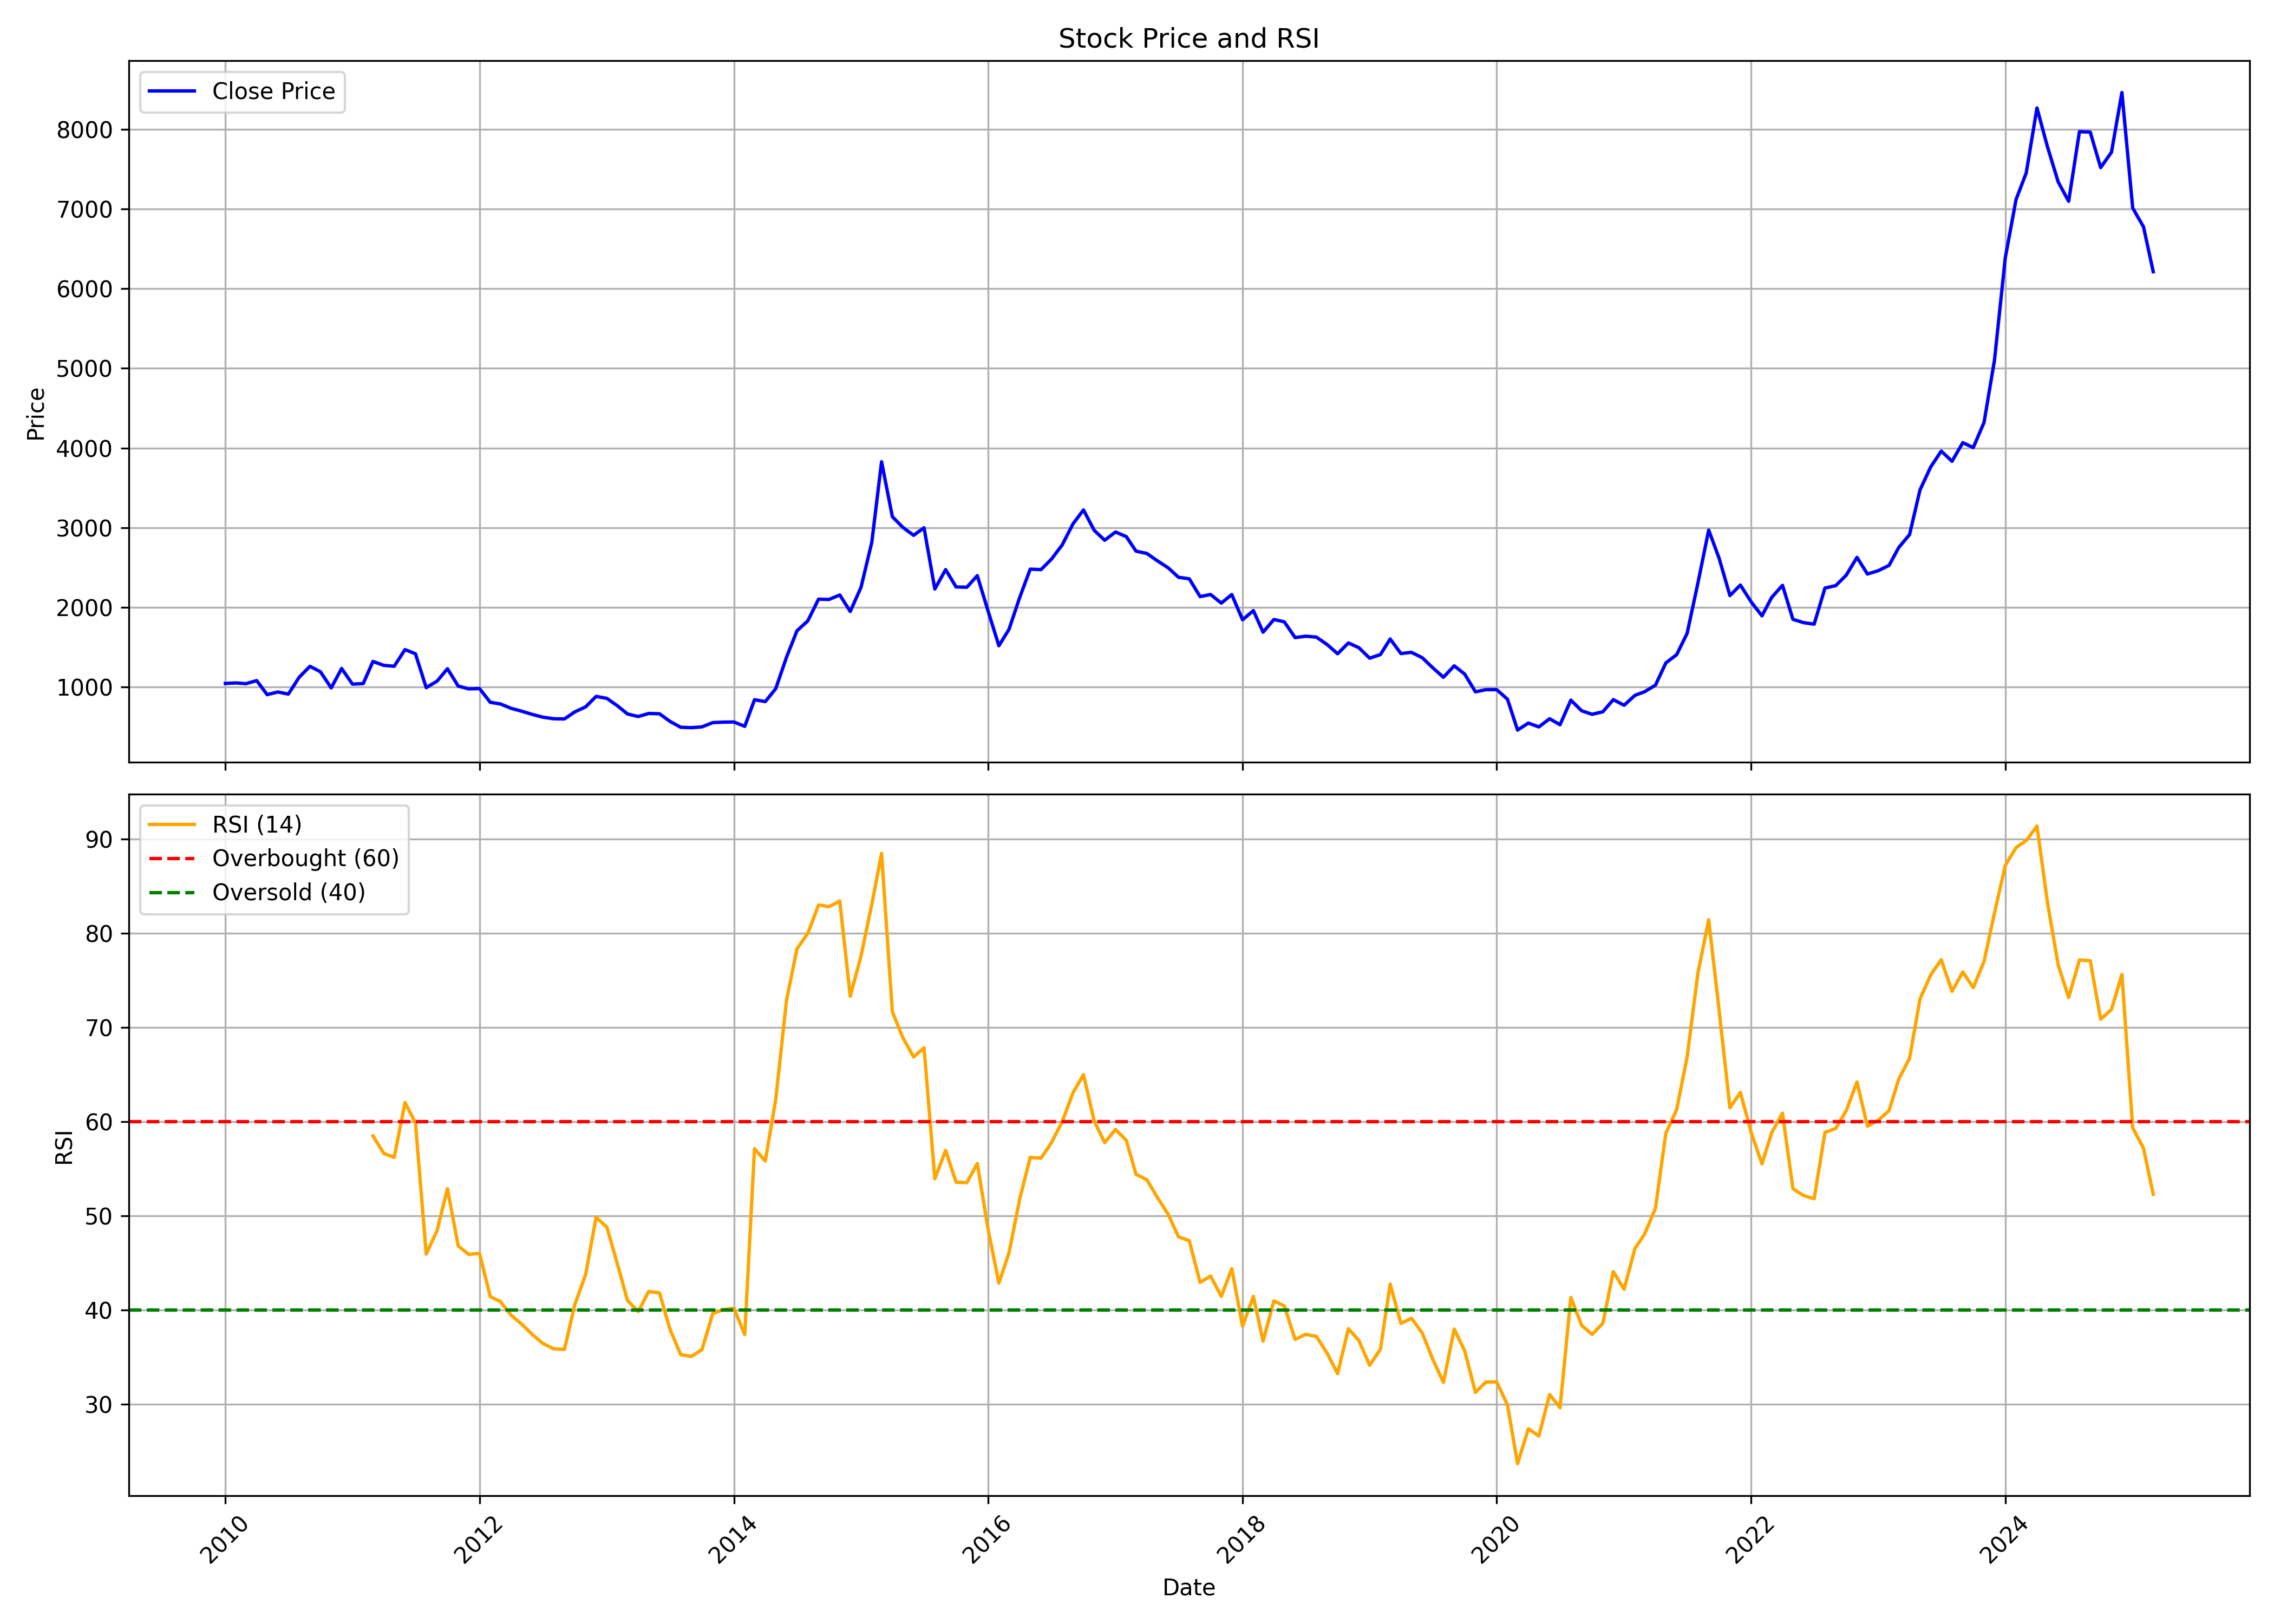

Source data for this figure (header and first rows):
, date, symbol, open, high, low, close, volume, rsi
0, 2010-01-01, DYNAMATECH, 919.6, 1164, 903.1, 1046, 45055, 
1, 2010-02-01, DYNAMATECH, 1050, 1204, 1024, 1053, 28117, 
2, 2010-03-01, DYNAMATECH, 1055, 1163, 1021, 1044, 38372, 
3, 2010-04-01, DYNAMATECH, 1092, 1201, 1036, 1082, 41310, 
4, 2010-05-01, DYNAMATECH, 1070, 1103, 873.7, 906, 9926, 
5, 2010-06-01, DYNAMATECH, 906, 1055, 876.7, 939, 16180, 
6, 2010-07-01, DYNAMATECH, 938.9, 1039, 851.5, 912.7, 44252, 
7, 2010-08-01, DYNAMATECH, 922.4, 1152, 824.3, 1124, 91491, 
8, 2010-09-01, DYNAMATECH, 1118, 1289, 1095, 1261, 47843, 
9, 2010-10-01, DYNAMATECH, 1291, 1325, 1123, 1193, 103370, 
10, 2010-11-01, DYNAMATECH, 1253, 1306, 968.7, 990.4, 7071, 
11, 2010-12-01, DYNAMATECH, 1027, 1294, 977.8, 1234, 19863, 
12, 2011-01-01, DYNAMATECH, 1222, 1374, 1027, 1038, 18702, 
13, 2011-02-01, DYNAMATECH, 1076, 1216, 995, 1044, 22848, 
14, 2011-03-01, DYNAMATECH, 1043, 1357, 985.6, 1323, 58363, 58.47
15, 2011-04-01, DYNAMATECH, 1348, 1396, 1218, 1273, 15777, 56.62
16, 2011-05-01, DYNAMATECH, 1332, 1339, 1188, 1262, 12382, 56.18
17, 2011-06-01, DYNAMATECH, 1275, 1543, 1266, 1471, 79611, 62.02
18, 2011-07-01, DYNAMATECH, 1471, 1563, 1407, 1419, 11792, 59.87
19, 2011-08-01, DYNAMATECH, 1422, 1471, 952.3, 993.2, 42506, 45.93
20, 2011-09-01, DYNAMATECH, 995.9, 1119, 928.3, 1075, 89439, 48.41
21, 2011-10-01, DYNAMATECH, 1047, 1245, 953.8, 1231, 43836, 52.87
22, 2011-11-01, DYNAMATECH, 1209, 1267, 996.7, 1013, 7743, 46.79
23, 2011-12-01, DYNAMATECH, 1017, 1113, 939.6, 978.4, 8244, 45.89
24, 2012-01-01, DYNAMATECH, 985.8, 1033, 887.3, 981.8, 6460, 46
25, 2012-02-01, DYNAMATECH, 985.9, 1010, 784.5, 809.6, 11609, 41.4
26, 2012-03-01, DYNAMATECH, 835.7, 853.6, 741.8, 789, 27468, 40.88
27, 2012-04-01, DYNAMATECH, 781.3, 802.2, 717.4, 733.7, 11647, 39.43
28, 2012-05-01, DYNAMATECH, 733.7, 751.7, 672.6, 698.3, 3154, 38.49
29, 2012-06-01, DYNAMATECH, 702.2, 725.7, 601.4, 657.3, 7242, 37.38
30, 2012-07-01, DYNAMATECH, 643, 658.7, 613.2, 623.1, 2709, 36.43
31, 2012-08-01, DYNAMATECH, 632.9, 753.7, 599.4, 603.2, 9750, 35.86
32, 2012-09-01, DYNAMATECH, 603.2, 652.6, 583.8, 601, 5066, 35.8
33, 2012-10-01, DYNAMATECH, 603.5, 767.1, 600.9, 689.7, 21200, 40.58
34, 2012-11-01, DYNAMATECH, 694.6, 752.7, 665.9, 752.5, 14295, 43.77
35, 2012-12-01, DYNAMATECH, 744.3, 895.2, 744.3, 883.7, 12633, 49.84
36, 2013-01-01, DYNAMATECH, 864.4, 951.7, 838.6, 858.8, 10865, 48.76
37, 2013-02-01, DYNAMATECH, 843.6, 893.1, 729.4, 763.1, 9101, 44.77
38, 2013-03-01, DYNAMATECH, 757.2, 788.8, 602.7, 663.6, 11547, 41
39, 2013-04-01, DYNAMATECH, 683.7, 763.1, 620.2, 631, 10759, 39.82
40, 2013-05-01, DYNAMATECH, 631, 743.3, 631, 669.4, 4209, 41.95
41, 2013-06-01, DYNAMATECH, 647.1, 692.7, 556.9, 666, 1499, 41.8
42, 2013-07-01, DYNAMATECH, 668.8, 701.6, 570.6, 570.6, 2307, 37.96
43, 2013-08-01, DYNAMATECH, 570.6, 643, 496.2, 496.2, 285, 35.24
44, 2013-09-01, DYNAMATECH, 496.2, 544.3, 466.4, 491.2, 30463, 35.06
45, 2013-10-01, DYNAMATECH, 491.2, 620.2, 486.3, 501.1, 3024, 35.77
46, 2013-11-01, DYNAMATECH, 501.1, 584.5, 501.1, 554.7, 1195, 39.6
47, 2013-12-01, DYNAMATECH, 554.7, 575.2, 501.1, 560.7, 920, 40.03
48, 2014-01-01, DYNAMATECH, 588.7, 625.2, 521, 562.5, 4121, 40.16
49, 2014-02-01, DYNAMATECH, 573.1, 619.2, 508.2, 508.2, 25925, 37.37
50, 2014-03-01, DYNAMATECH, 508.2, 953.8, 489.3, 841.6, 317777, 57.11
51, 2014-04-01, DYNAMATECH, 843.5, 862.4, 796.9, 818.7, 20742, 55.81
52, 2014-05-01, DYNAMATECH, 818.7, 980.7, 798.8, 980.7, 181266, 62.35
53, 2014-06-01, DYNAMATECH, 1030, 1563, 1007, 1376, 113892, 72.89
54, 2014-07-01, DYNAMATECH, 1345, 1920, 1325, 1707, 178531, 78.35
55, 2014-08-01, DYNAMATECH, 1717, 1850, 1560, 1831, 63162, 79.97
56, 2014-09-01, DYNAMATECH, 1796, 2243, 1697, 2103, 97475, 83
57, 2014-10-01, DYNAMATECH, 2124, 2496, 1837, 2100, 93948, 82.82
58, 2014-11-01, DYNAMATECH, 2198, 2450, 1955, 2156, 75088, 83.43
59, 2014-12-01, DYNAMATECH, 2119, 2411, 1737, 1949, 88760, 73.31
... 123 more rows
